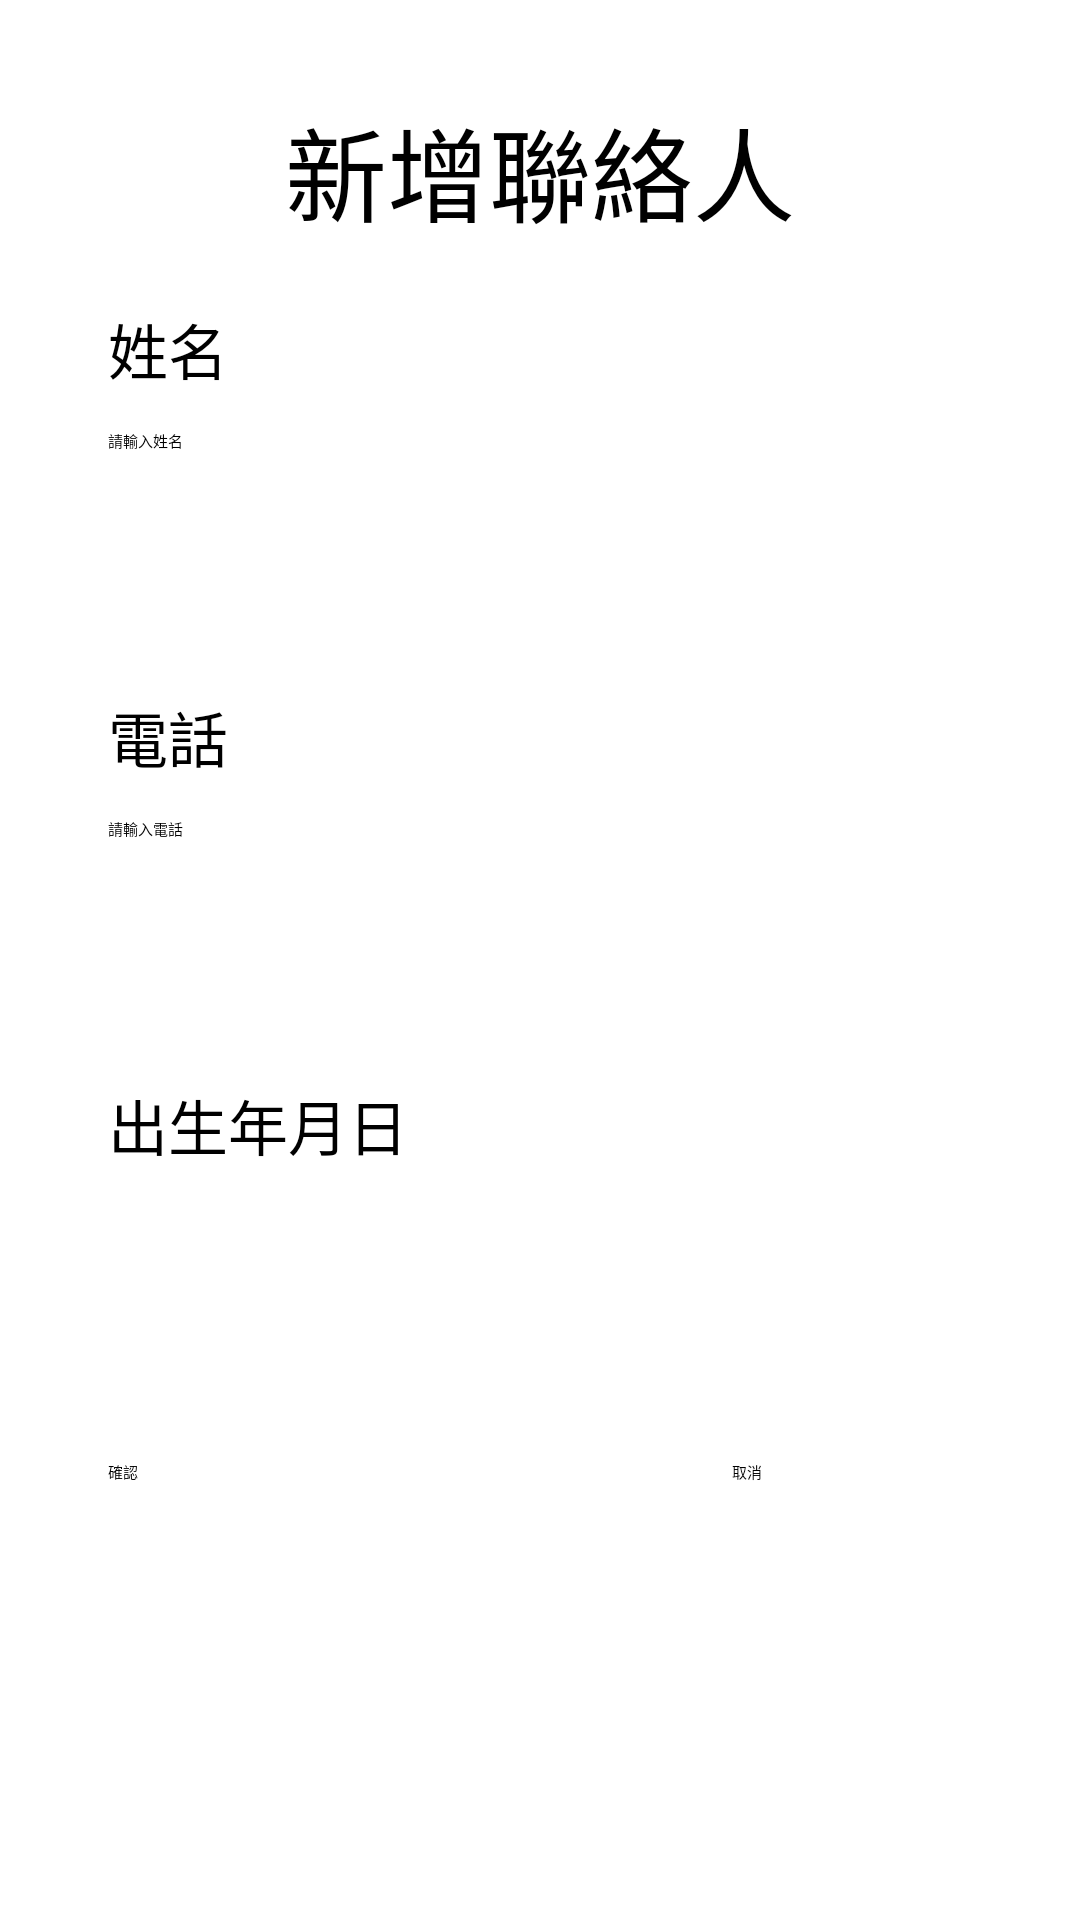

Layout XML and referenced resources for this Android screen:
<!-- AndroidManifest.xml: application theme Theme.MyFinal -->
<!-- res/layout/fragment_user.xml -->
<?xml version="1.0" encoding="utf-8"?>
<FrameLayout xmlns:android="http://schemas.android.com/apk/res/android"
    xmlns:app="http://schemas.android.com/apk/res-auto"
    xmlns:tools="http://schemas.android.com/tools"
    android:layout_width="match_parent"
    android:layout_height="match_parent"
    tools:context=".userFragment">

    <androidx.constraintlayout.widget.ConstraintLayout
        android:layout_width="match_parent"
        android:layout_height="match_parent">

        <TextView
            android:id="@+id/textView2"
            android:layout_width="wrap_content"
            android:layout_height="wrap_content"
            android:layout_marginTop="32dp"
            android:text="新增聯絡人"
            android:textSize="34sp"
            app:layout_constraintEnd_toEndOf="parent"
            app:layout_constraintStart_toStartOf="parent"
            app:layout_constraintTop_toTopOf="parent" />

        <TextView
            android:id="@+id/textView4"
            android:layout_width="wrap_content"
            android:layout_height="wrap_content"
            android:layout_marginStart="36dp"
            android:layout_marginTop="20dp"
            android:text="姓名"
            android:textSize="20sp"
            app:layout_constraintStart_toStartOf="parent"
            app:layout_constraintTop_toBottomOf="@+id/textView2" />

        <TextView
            android:id="@+id/textView5"
            android:layout_width="wrap_content"
            android:layout_height="wrap_content"
            android:layout_marginStart="36dp"
            android:layout_marginTop="20dp"
            android:text="電話"
            android:textSize="20sp"
            app:layout_constraintStart_toStartOf="parent"
            app:layout_constraintTop_toBottomOf="@+id/editTextName1" />

        <TextView
            android:id="@+id/textView6"
            android:layout_width="wrap_content"
            android:layout_height="wrap_content"
            android:layout_marginStart="36dp"
            android:layout_marginTop="20dp"
            android:text="出生年月日"
            android:textSize="20sp"
            app:layout_constraintStart_toStartOf="parent"
            app:layout_constraintTop_toBottomOf="@+id/editTextPhone1" />

        <EditText
            android:id="@+id/editTextName1"
            android:layout_width="248dp"
            android:layout_height="68dp"
            android:layout_marginStart="36dp"
            android:layout_marginTop="12dp"
            android:ems="10"
            android:hint="請輸入姓名"
            android:inputType="textPersonName"
            app:layout_constraintStart_toStartOf="parent"
            app:layout_constraintTop_toBottomOf="@+id/textView4" />

        <EditText
            android:id="@+id/editTextPhone1"
            android:layout_width="248dp"
            android:layout_height="68dp"
            android:layout_marginStart="36dp"
            android:layout_marginTop="12dp"
            android:ems="10"
            android:hint="請輸入電話"
            android:inputType="textPersonName"
            app:layout_constraintStart_toStartOf="parent"
            app:layout_constraintTop_toBottomOf="@+id/textView5" />

        <Button
            android:id="@+id/btnComfirm1"
            android:layout_width="wrap_content"
            android:layout_height="wrap_content"
            android:layout_marginStart="36dp"
            android:layout_marginTop="28dp"
            android:text="確認"
            app:layout_constraintStart_toStartOf="parent"
            app:layout_constraintTop_toBottomOf="@+id/editTextBirth1" />

        <Button
            android:id="@+id/btnCancel1"
            android:layout_width="wrap_content"
            android:layout_height="wrap_content"
            android:layout_marginStart="128dp"
            android:layout_marginEnd="36dp"
            android:text="取消"
            app:layout_constraintEnd_toEndOf="parent"
            app:layout_constraintStart_toEndOf="@+id/btnComfirm1"
            app:layout_constraintTop_toTopOf="@+id/btnComfirm1" />

        <EditText
            android:id="@+id/editTextBirth1"
            android:layout_width="267dp"
            android:layout_height="57dp"
            android:layout_marginStart="36dp"
            android:layout_marginTop="12dp"
            android:ems="10"
            android:inputType="date"
            app:layout_constraintStart_toStartOf="parent"
            app:layout_constraintTop_toBottomOf="@+id/textView6"
            tools:ignore="SpeakableTextPresentCheck" />
    </androidx.constraintlayout.widget.ConstraintLayout>

</FrameLayout>
<!-- resources referenced by this layout -->
<resources>

</resources>
